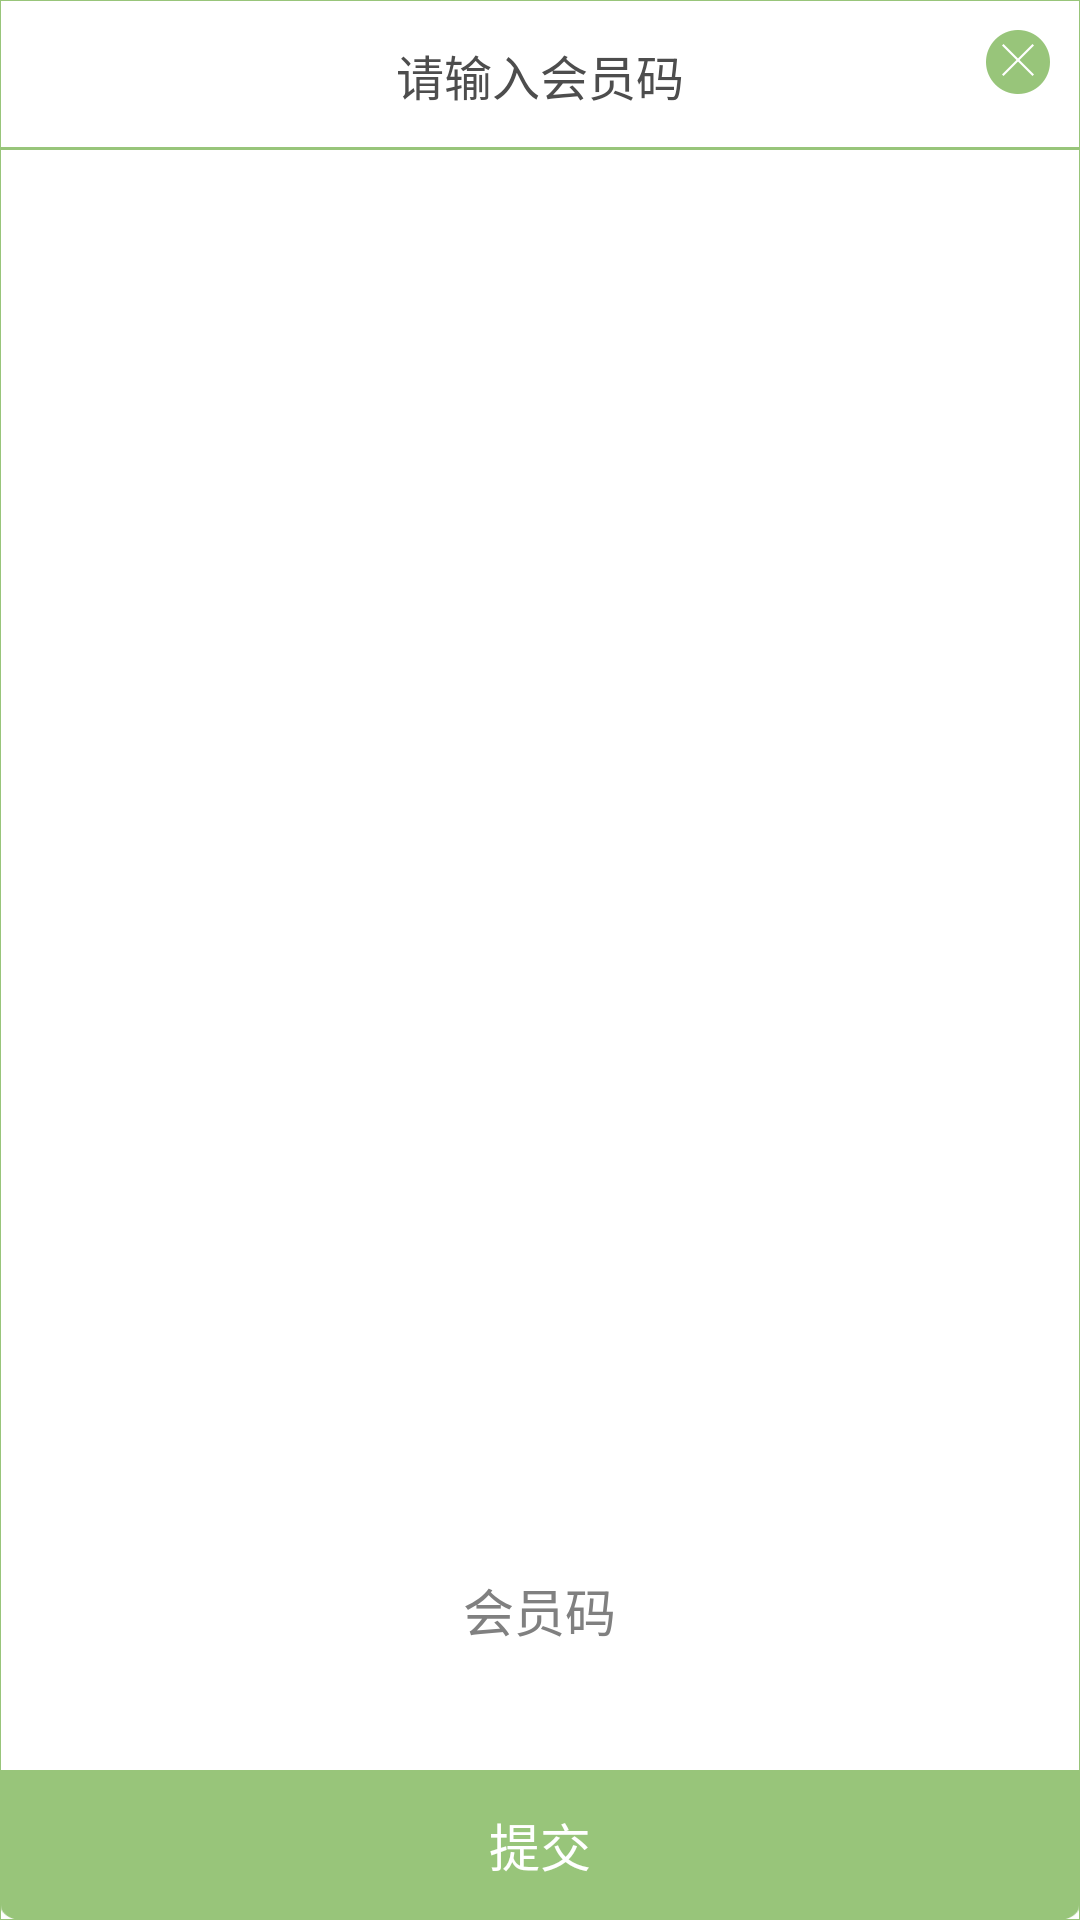

Write the Android layout XML for this screen, with the resource values it uses.
<!-- AndroidManifest.xml: application theme AppTheme -->
<!-- res/layout/dialog_vipinput.xml -->
<?xml version="1.0" encoding="utf-8"?>

<LinearLayout xmlns:android="http://schemas.android.com/apk/res/android"
              android:layout_width="267dp"
              android:layout_height="187dp"
              android:layout_gravity="center"
              android:background="@drawable/bg_backfeed_kuang"
              android:orientation="vertical">

    <RelativeLayout
        android:layout_width="match_parent"
        android:layout_height="50dp"
    >
        <ImageButton
            android:id="@+id/imageButton1"
            android:layout_width="wrap_content"
            android:layout_height="wrap_content"
            android:layout_alignParentRight="true"
            android:layout_alignParentTop="true"
            android:layout_marginRight="10dp"
            android:layout_marginTop="10dp"
            android:background="@drawable/quxiao_btn"/>
        <TextView
            android:layout_width="wrap_content"
            android:layout_height="wrap_content"
            android:layout_centerInParent="true"
            android:text="请输入会员码"
            android:textColor="@color/black3"
            android:textSize="16dp"/>

        <View
            android:layout_width="match_parent"
            android:layout_height="1dp"
            android:layout_alignParentBottom="true"
            android:background="@color/background"></View>

    </RelativeLayout>

    <LinearLayout
        android:layout_width="fill_parent"
        android:layout_height="0dp"
        android:layout_weight="1"
        android:gravity="center_horizontal|bottom"
        android:orientation="vertical"
        android:paddingBottom="30dp"
        android:paddingLeft="27dp"
        android:paddingRight="27dp">

        <EditText
            android:id="@+id/editText1"
            android:layout_width="wrap_content"
            android:layout_height="wrap_content"
            android:layout_marginBottom="10dp"
            android:background="@color/transparent"
            android:gravity="center"
            android:hint="会员码"
            android:maxEms="8"
            android:textColor="@color/dingyue_text"
            android:textSize="17dp">
        </EditText>

        <View
            android:layout_width="match_parent"
            android:layout_height="1dp"
            android:background="@drawable/gray_line"></View>


    </LinearLayout>

    <LinearLayout
        android:layout_width="fill_parent"
        android:layout_height="wrap_content"
        android:orientation="horizontal">

        <Button
            android:id="@+id/btn_tijiao"
            android:layout_width="fill_parent"
            android:layout_height="50dp"
            android:background="@drawable/tijiao"
            android:text="提交"
            android:textColor="@color/white"
            android:textSize="17sp"/>
    </LinearLayout>

</LinearLayout>
<!-- resources referenced by this layout -->
<resources>
  <color name="background">#98c57a</color>
  <color name="black3">#4d4d4d</color>
  <color name="dingyue_text">#666666</color>
  <color name="transparent">#00000000</color>
  <color name="white">#ffffff</color>
  <!-- drawable bg_backfeed_kuang (drawable) -->
  <?xml version="1.0" encoding="utf-8"?>
  
  <shape xmlns:android="http://schemas.android.com/apk/res/android">
      <stroke android:color="@color/background"
      android:width="1px"/>
  
  </shape>
  <!-- drawable quxiao_btn: png bitmap (drawable-xxhdpi, 2238 bytes) -->
  <!-- drawable tijiao: png bitmap (drawable-xxhdpi, 1962 bytes) -->
  <style name="AppTheme" parent="android:Theme.Light" />
</resources>
